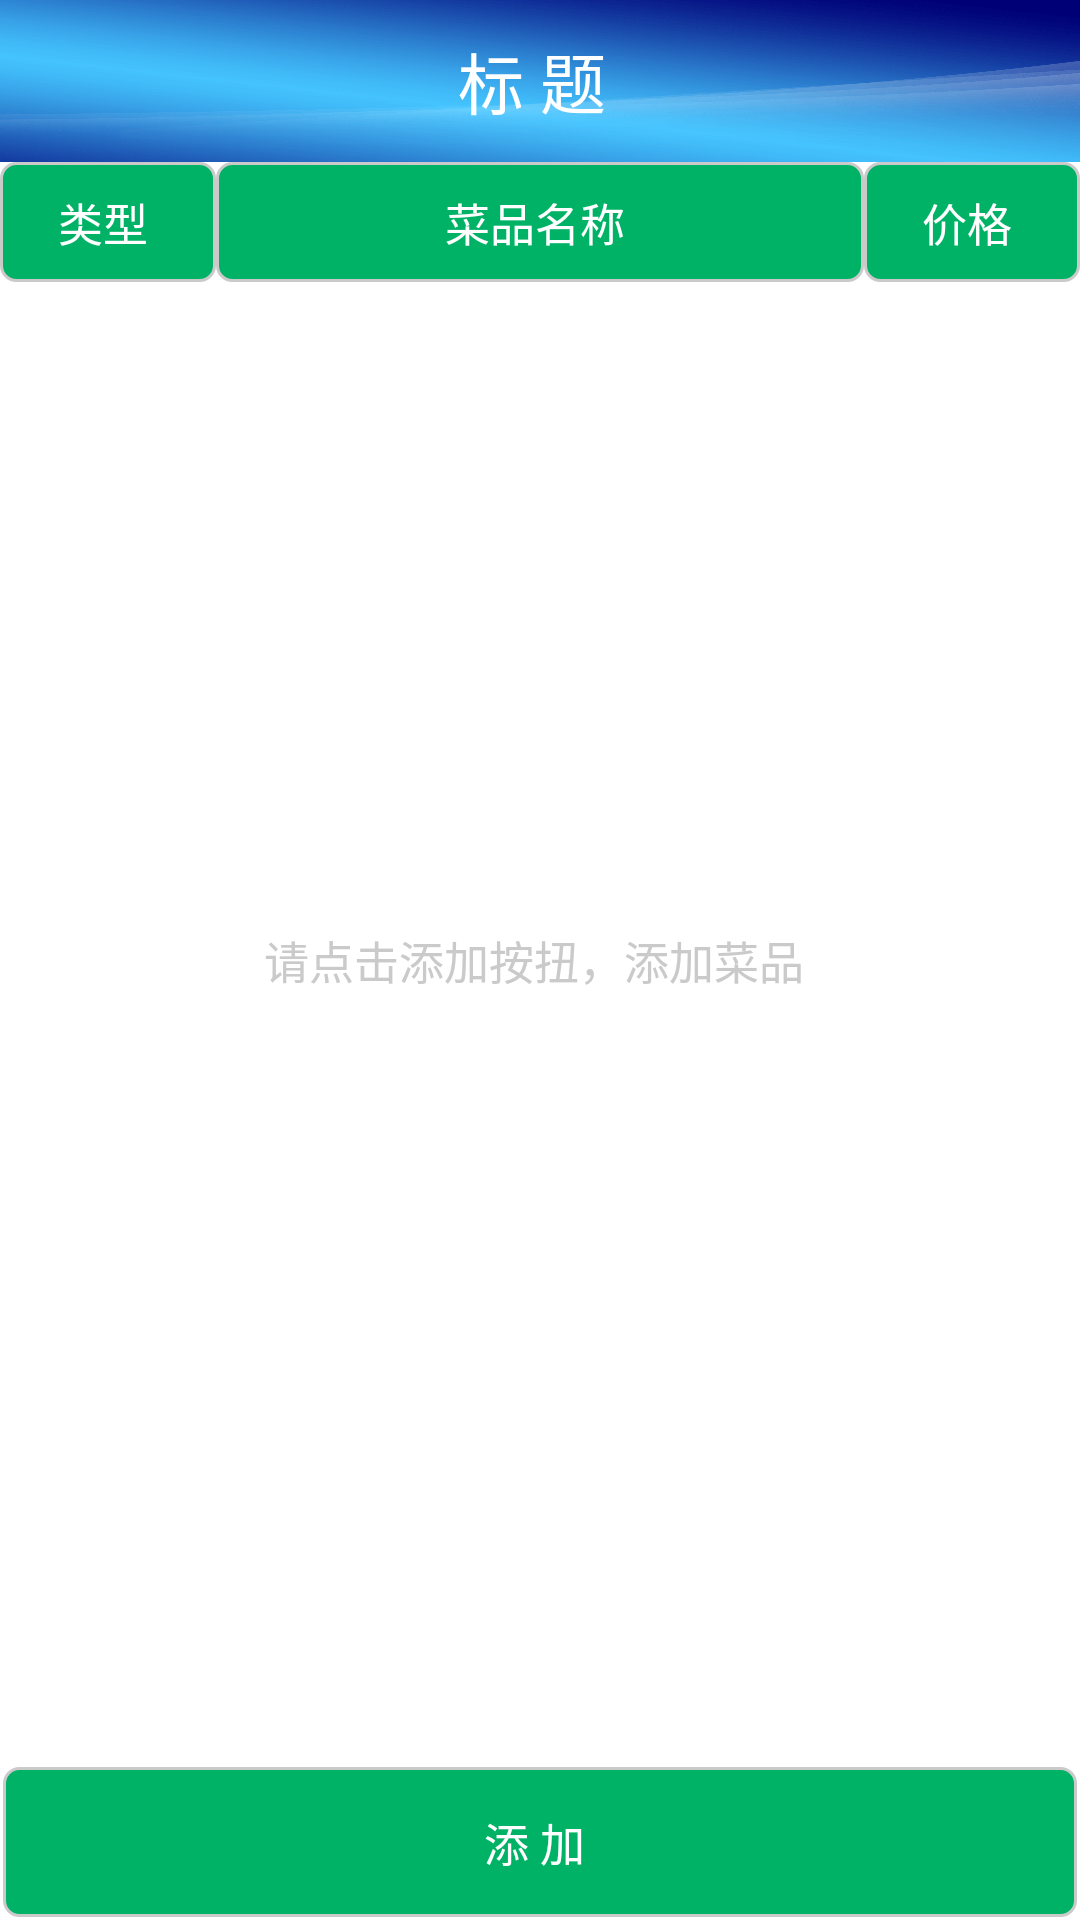

Android layout source for this screen:
<!-- AndroidManifest.xml: application theme android:Theme.Black.NoTitleBar -->
<!-- res/layout/fragment_menu.xml -->
<?xml version="1.0" encoding="utf-8"?>
<RelativeLayout xmlns:android="http://schemas.android.com/apk/res/android"
    android:layout_width="match_parent"
    android:layout_height="match_parent"
    android:background="#fff"
    android:orientation="vertical" >

    <include
        android:id="@+id/titleBar"
        layout="@layout/title_bar" />

    <LinearLayout
        android:layout_width="match_parent"
        android:layout_height="match_parent"
        android:layout_below="@id/titleBar"
        android:layout_marginBottom="50dp"
        android:orientation="vertical" >

        <LinearLayout
            android:layout_width="match_parent"
            android:layout_height="40dp"
            android:orientation="horizontal" >

            <TextView
                android:layout_width="0dp"
                android:layout_height="match_parent"
                android:layout_weight="1"
                android:background="@drawable/food_bg_normal"
                android:gravity="center"
                android:text="类型 "
                android:textColor="#fff"
                android:textSize="15sp" />

            <TextView
                android:layout_width="0dp"
                android:layout_height="match_parent"
                android:layout_weight="3"
                android:background="@drawable/food_bg_normal"
                android:gravity="center"
                android:text="菜品名称 "
                android:textColor="#fff"
                android:textSize="15sp" />

            <TextView
                android:layout_width="0dp"
                android:layout_height="match_parent"
                android:layout_weight="1"
                android:background="@drawable/food_bg_normal"
                android:gravity="center"
                android:text="价格 "
                android:textColor="#fff"
                android:textSize="15sp" />
        </LinearLayout>

        <ListView
            android:id="@+id/lv_foodList"
            android:layout_width="match_parent"
            android:layout_height="match_parent" >
        </ListView>
    </LinearLayout>

    <TextView
        android:id="@+id/tv_bg"
        android:layout_width="wrap_content"
        android:layout_height="wrap_content"
        android:layout_centerInParent="true"
        android:gravity="center"
        android:text="请点击添加按扭，添加菜品 "
        android:textColor="#CACACA"
        android:textSize="15sp" />

    <TextView
        android:id="@+id/tv_addFood"
        android:layout_width="match_parent"
        android:layout_height="50dp"
        android:layout_alignParentBottom="true"
        android:layout_margin="1dp"
        android:background="@drawable/food_bg_normal"
        android:gravity="center"
        android:text=" 添 加  "
        android:textColor="#fff"
        android:textSize="15sp" />

</RelativeLayout>
<!-- res/layout/title_bar.xml (included above) -->
<?xml version="1.0" encoding="utf-8"?>
<LinearLayout xmlns:android="http://schemas.android.com/apk/res/android"
    android:layout_width="fill_parent"
    android:layout_height="wrap_content"
    android:orientation="vertical" >

    <RelativeLayout
        android:layout_width="fill_parent"
        android:layout_height="54dp"
        android:background="@drawable/left_bg" >

        <TextView
            android:id="@+id/tv_title"
            android:layout_width="wrap_content"
            android:layout_height="wrap_content"
            android:layout_centerInParent="true"
            android:text=" 标 题  "
            android:textColor="@color/white"
            android:textSize="22.0sp" />

        <TextView
            android:id="@+id/tv_meanu"
            android:layout_width="50dp"
            android:layout_height="match_parent"
            android:layout_centerVertical="true"
            android:background="@drawable/actionbar_btn1"
            android:drawableLeft="@drawable/meanu"
            android:paddingLeft="15dp" />
    </RelativeLayout>

</LinearLayout>
<!-- resources referenced by this layout -->
<resources>
  <color name="white">#ffffffff</color>
  <!-- drawable actionbar_btn1 (drawable) -->
  <?xml version="1.0" encoding="utf-8"?>
  <selector xmlns:android="http://schemas.android.com/apk/res/android">
     
      <item android:state_pressed="true" 
          android:drawable="@drawable/actionbar_btn_pressed" />
  
  </selector>
  <!-- drawable food_bg_normal (drawable) -->
  <?xml version="1.0" encoding="utf-8"?>
  <shape xmlns:android="http://schemas.android.com/apk/res/android"
      android:shape="rectangle" >
  
        <stroke 
        android:width="1dp"
        android:color="#CACACA"
        
        />
      <solid android:color="#00B266" />
      
      <corners
          android:bottomLeftRadius="5dp"
          android:bottomRightRadius="5dp"
          android:topLeftRadius="5dp"
          android:topRightRadius="5dp" />
  
  </shape>
  <!-- drawable left_bg: png bitmap (drawable-hdpi, 82095 bytes) -->
</resources>
